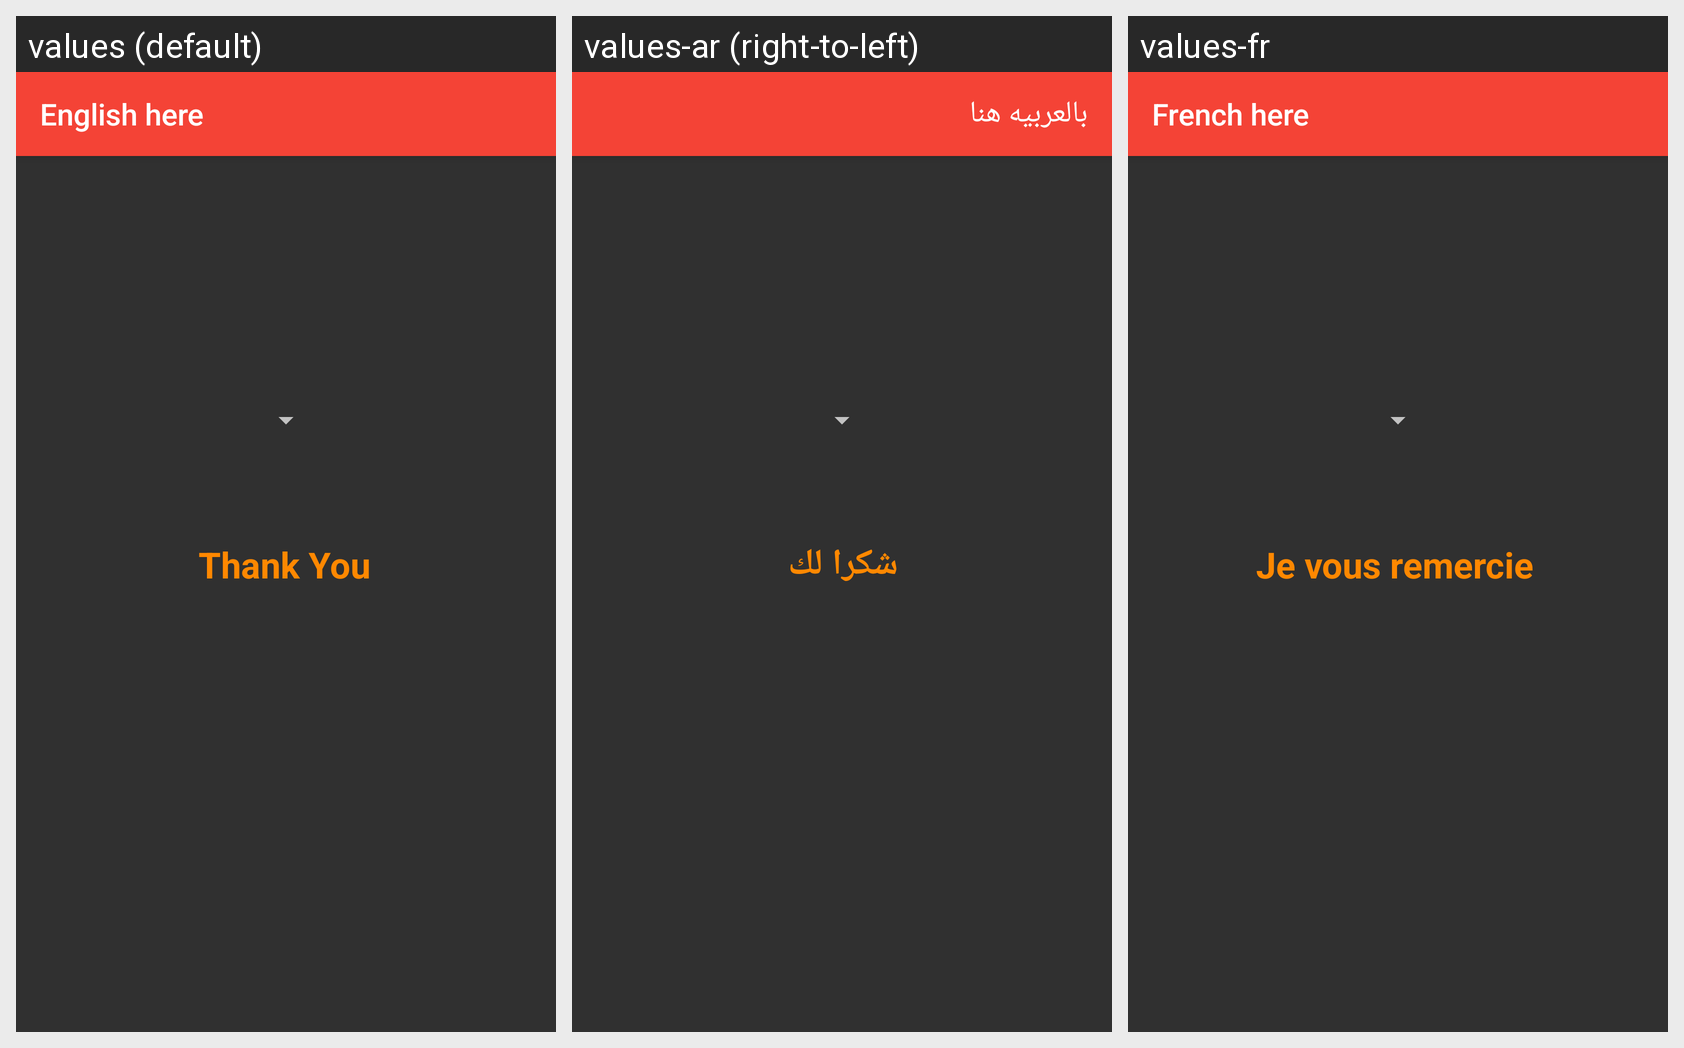

For this localized Android screen grid, give each drawn string resource with its value in every locale shown.
Android screen res/layout/activity_translate.xml rendered under 3 locales, left to right: values (default), values-ar (right-to-left), values-fr. Device: Nexus 5 (rendered at 1080×1920; each locale shown at half size, 540×960, under a caption strip naming it); theme Theme.LoginTest.
Strings drawn on this screen, with the default value and each locale's value (text and hints the layout hard-codes, and strings that could not be matched under every locale, appear in the picture but are not listed):

app_name
  values: English here
  values-ar: بالعربيه هنا
  values-fr: French here

thank_you
  values: Thank You
  values-ar: شكرا لك
  values-fr: Je vous remercie
